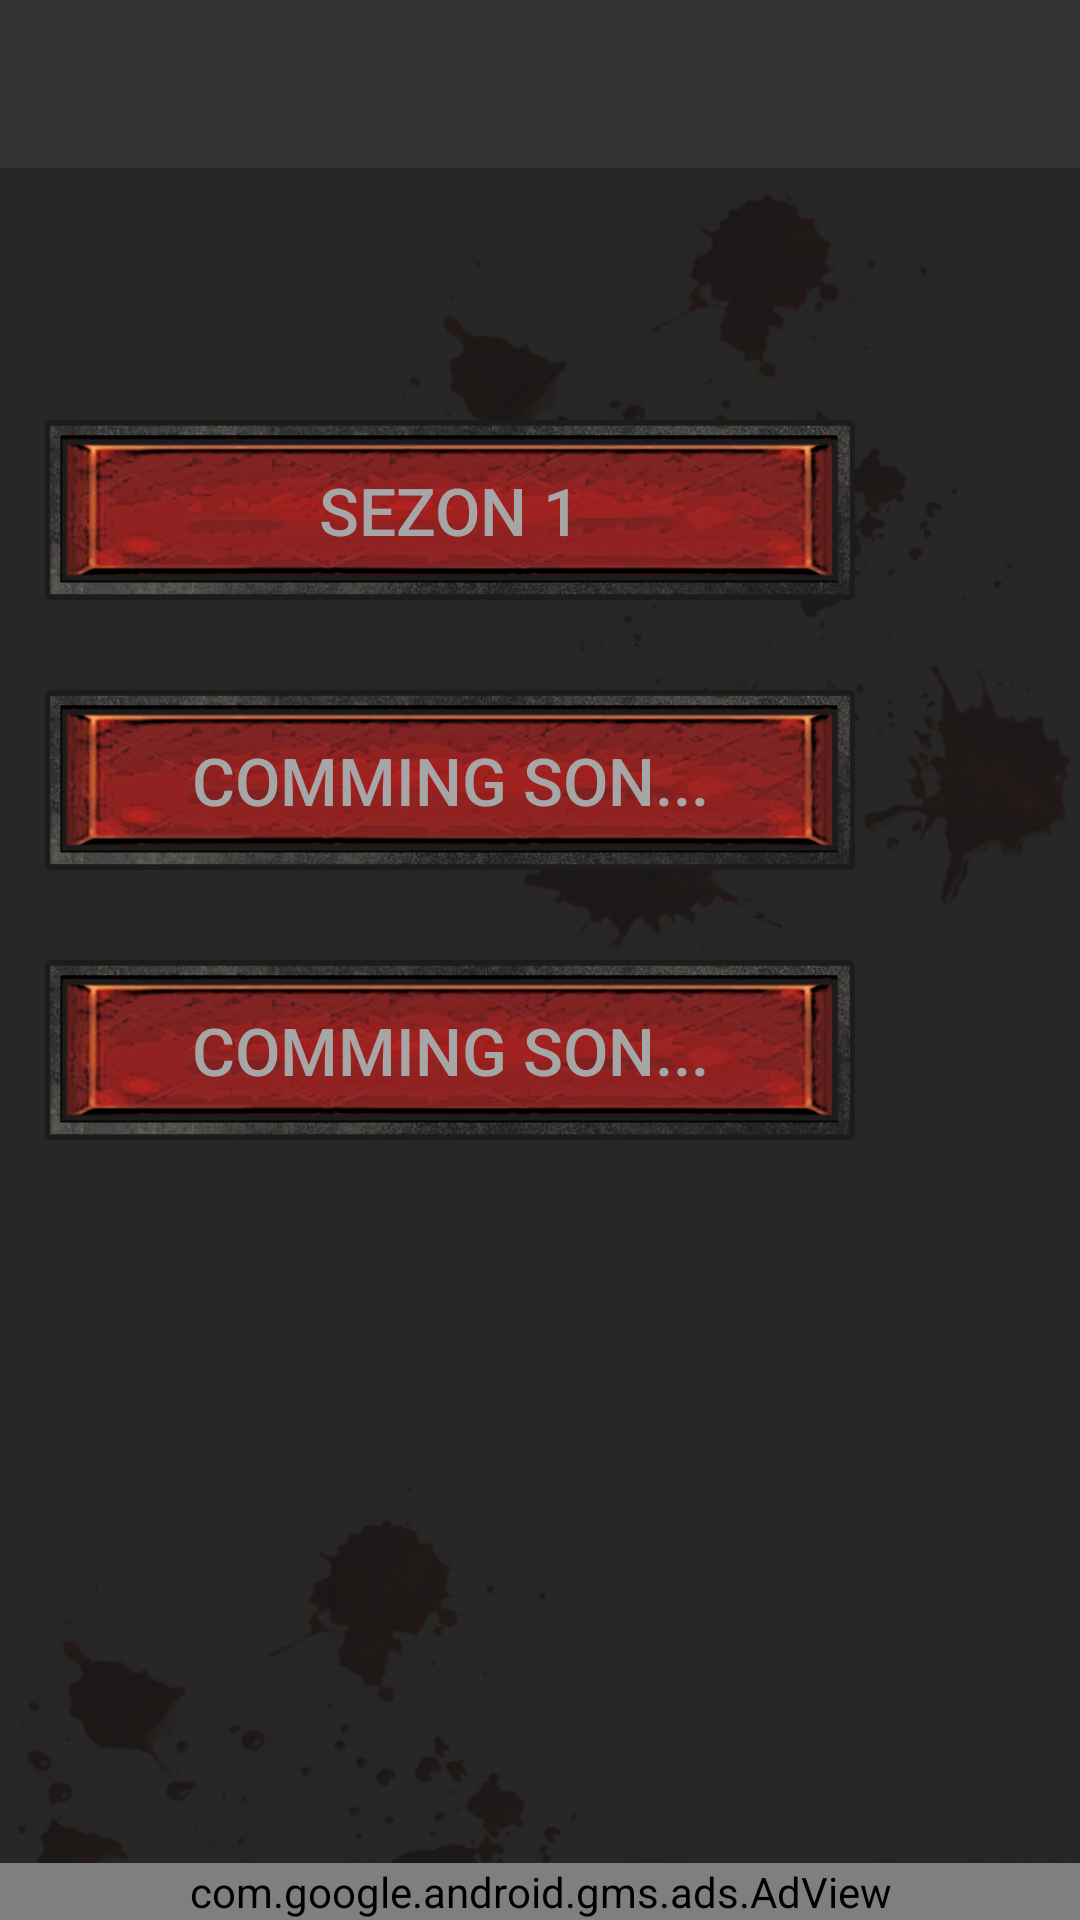

Produce the Android XML layout that renders to this screen, including the resource entries it uses.
<!-- AndroidManifest.xml: application theme AppTheme -->
<!-- res/layout/activity_serial_cattegory.xml -->
<?xml version="1.0" encoding="utf-8"?>
<LinearLayout xmlns:android="http://schemas.android.com/apk/res/android"
    xmlns:app="http://schemas.android.com/apk/res-auto"
    xmlns:tools="http://schemas.android.com/tools"
    android:layout_width="match_parent"
    android:layout_height="match_parent"
    tools:context=".QuizCattegory.SerialCattegoryActivity"
    android:orientation="vertical">



    <include
        layout="@layout/toolbar_main"
        android:id="@+id/toolbar_main"/>


    <RelativeLayout
        android:layout_width="match_parent"
        android:layout_height="match_parent"
        android:background="@drawable/pattern"
        android:orientation="vertical"
        >

        <ScrollView
            android:layout_width="match_parent"
            android:layout_height="wrap_content"
            android:layout_above="@+id/adView"
            android:layout_alignParentStart="true"
            android:layout_alignParentTop="true"
            android:layout_alignParentEnd="true"
            android:layout_marginStart="0dp"
            android:layout_marginTop="0dp"
            android:layout_marginBottom="20dp"
            android:layout_marginEnd="0dp">

        <LinearLayout
            android:id="@+id/linearLayout"
            android:layout_width="match_parent"
            android:layout_height="wrap_content"
            android:orientation="vertical"
            app:layout_constraintEnd_toEndOf="parent"
            app:layout_constraintHorizontal_bias="0.0"
            app:layout_constraintStart_toStartOf="parent"
            app:layout_constraintTop_toTopOf="parent">

            <TextView
                android:id="@+id/DbVersion"
                android:layout_width="wrap_content"
                android:layout_height="wrap_content"
                android:layout_gravity="end"
                android:layout_marginTop="5dp"
                android:layout_marginEnd="10dp"
                android:textColor="#A6A6A6" />


            <LinearLayout
                android:layout_width="match_parent"
                android:layout_height="60dp"
                android:layout_gravity="center"
                android:gravity="center"
                android:paddingRight="15dp"
                android:paddingLeft="15dp"
                android:layout_marginTop="60dp"
                android:orientation="horizontal">

                <Button
                    android:layout_width="0dp"
                    android:layout_weight="1"
                    android:layout_height="match_parent"
                    android:layout_gravity="center"
                    android:background="@drawable/startbtn"
                    android:onClick="OnClickStartSeason1"
                    android:text="@string/Season1"
                    android:textColor="#A6A6A6"
                    android:textSize="22sp" />

                <ImageButton
                    android:layout_width="50dp"
                    android:layout_height="50dp"
                    android:onClick="questionsSerial1"
                    android:layout_marginBottom="5dp"
                    android:layout_marginStart="10dp"
                    android:layout_gravity="center"
                    android:background="@drawable/question"
                    android:contentDescription="TODO" />

            </LinearLayout>


            <LinearLayout
                android:layout_width="match_parent"
                android:layout_height="60dp"
                android:layout_gravity="center"
                android:gravity="center"
                android:paddingRight="15dp"
                android:paddingLeft="15dp"
                android:layout_marginTop="30dp"
                android:orientation="horizontal">

                <Button
                    android:layout_width="0dp"
                    android:layout_weight="1"
                    android:layout_height="match_parent"
                    android:layout_gravity="center"
                    android:background="@drawable/startbtn"
                    android:onClick="OnClickStartCommingSon"
                    android:text="@string/ComingSon"
                    android:textColor="#A6A6A6"
                    android:textSize="22sp" />

                <ImageButton
                    android:layout_width="50dp"
                    android:layout_height="50dp"
                    android:onClick="questionsSerial2"
                    android:layout_marginBottom="5dp"
                    android:layout_marginStart="10dp"
                    android:layout_gravity="center"
                    android:background="@drawable/question" />

            </LinearLayout>

            <LinearLayout
                android:layout_width="match_parent"
                android:layout_height="60dp"
                android:layout_gravity="center"
                android:gravity="center"
                android:paddingRight="15dp"
                android:paddingLeft="15dp"
                android:layout_marginBottom="70dp"
                android:layout_marginTop="30dp"
                android:orientation="horizontal">

                <Button
                    android:layout_width="0dp"
                    android:layout_weight="1"
                    android:layout_height="match_parent"
                    android:layout_gravity="center"
                    android:background="@drawable/startbtn"
                    android:onClick="OnClickStartCommingSon"
                    android:text="@string/ComingSon"
                    android:textColor="#A6A6A6"
                    android:textSize="22sp" />

                <ImageButton
                    android:layout_width="50dp"
                    android:layout_height="50dp"
                    android:onClick="questionsSerial3"
                    android:layout_marginBottom="5dp"
                    android:layout_marginStart="10dp"
                    android:layout_gravity="center"
                    android:background="@drawable/question" />

            </LinearLayout>





        </LinearLayout>

        </ScrollView>

        <com.google.android.gms.ads.AdView
            android:id="@+id/adView"
            android:layout_width="match_parent"
            android:layout_height="wrap_content"
            android:layout_alignParentBottom="true"
            android:layout_centerHorizontal="true"
            app:adSize="BANNER"
            app:adUnitId="@string/banner_ad_unit_id"
            app:layout_constraintBottom_toBottomOf="parent"
            app:layout_constraintEnd_toEndOf="parent"
            app:layout_constraintHorizontal_bias="0.494"
            app:layout_constraintStart_toStartOf="parent"></com.google.android.gms.ads.AdView>


    </RelativeLayout>

</LinearLayout>
<!-- res/layout/toolbar_main.xml (included above) -->
<?xml version="1.0" encoding="utf-8"?>
<androidx.appcompat.widget.Toolbar xmlns:android="http://schemas.android.com/apk/res/android"
    android:layout_width="match_parent"
    android:layout_height="?attr/actionBarSize"
    xmlns:app="http://schemas.android.com/apk/res-auto"
    android:background="?attr/colorPrimary"
    android:theme="@style/AppTheme"
    app:titleTextColor="#A6A6A6" />
<!-- resources referenced by this layout -->
<resources>
  <!-- drawable pattern: png bitmap (drawable, 624849 bytes) -->
  <!-- drawable startbtn: png bitmap (drawable, 127035 bytes) -->
  <string name="ComingSon">Comming Son...</string>
  <string name="Season1">Sezon 1</string>
  <string name="banner_ad_unit_id">ca-app-pub-6555234985187895/8237043477</string>
  <style name="AppTheme" parent="Theme.AppCompat.Light.NoActionBar">
          
          <item name="colorPrimary">@color/colorPrimary</item>
          <item name="colorPrimaryDark">@color/colorPrimaryDark</item>
          <item name="colorAccent">@color/colorAccent</item>
          <item name="android:textColorSecondary">@color/colorCursor</item>
      </style>
  <color name="colorPrimary">#343230</color>
  <color name="colorPrimaryDark">#000000</color>
  <color name="colorAccent">#333333</color>
  <color name="colorCursor">#A6A6A6</color>
</resources>
